The GitHub repository AishwaryaWaghmore/capstone contains a labelled image folder "processed_image" with 6 categories: dermatitis, fungal infections, healthy, hypersensitivity, demodicosis, ringworm. Examples follow, each with its label.

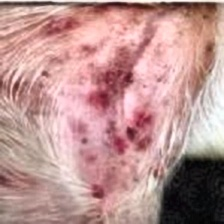
Label: fungal infections

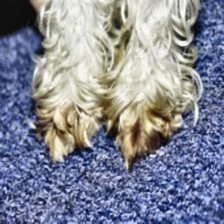
Label: hypersensitivity

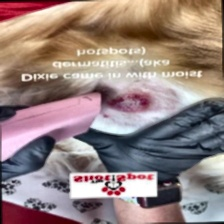
Label: dermatitis

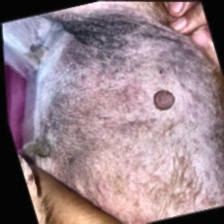
Label: ringworm

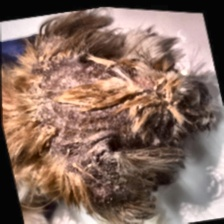
Label: demodicosis

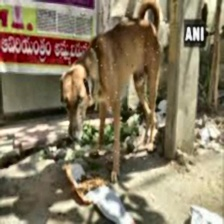
Label: healthy
